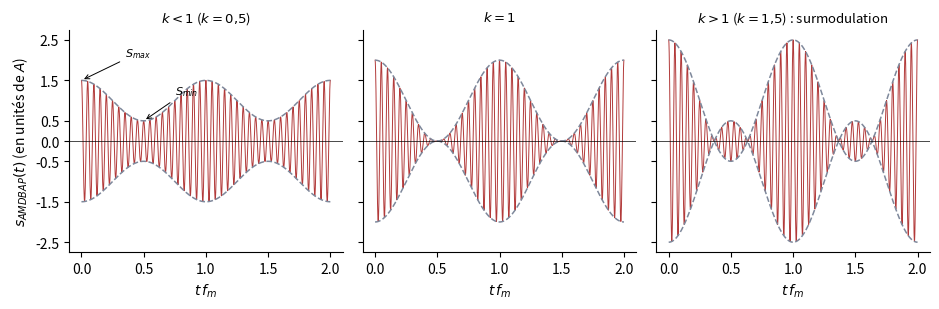

Write the Python code that produced this figure.
"""EARF1 ch. 2 — AM double bande avec porteuse : influence du taux de modulation k.
D'après le support [mod-ana, p. 27], recalculée (fp = 20 fm)."""
import numpy as np
import matplotlib
matplotlib.use("Agg")
import matplotlib.pyplot as plt
plt.rcParams.update({"font.family": "sans-serif", "font.size": 10, "svg.fonttype": "none"})
ROUGE, GRIS = "#B23A3A", "#7E889B"
fm, fp, A = 1.0, 20.0, 1.0
t = np.linspace(0, 2, 6000)
fig, ax = plt.subplots(1, 3, figsize=(9.5, 3.2), sharey=True)
for a, k, titre in zip(ax, [0.5, 1.0, 1.5], ["$k < 1$ ($k = 0{,}5$)", "$k = 1$", "$k > 1$ ($k = 1{,}5$) : surmodulation"]):
    env = A * (1 + k * np.cos(2 * np.pi * fm * t))
    a.plot(t, env * np.cos(2 * np.pi * fp * t), color=ROUGE, lw=0.7)
    a.plot(t, env, color=GRIS, ls="--", lw=1.1); a.plot(t, -env, color=GRIS, ls="--", lw=1.1)
    a.set_title(titre, fontsize=9.5); a.set_xlabel("$t\\,f_m$")
    a.axhline(0, color="black", lw=0.5); a.spines[["top", "right"]].set_visible(False)
    a.set_yticks([-2.5, -1.5, -0.5, 0, 0.5, 1.5, 2.5])
ax[0].set_ylabel("$s_{AMDBAP}(t)$ (en unités de $A$)")
ax[0].annotate("$S_{max}$", (0, 1.5), (0.35, 2.1), fontsize=8, arrowprops=dict(arrowstyle="->", lw=0.7))
ax[0].annotate("$S_{min}$", (0.5, 0.5), (0.75, 1.15), fontsize=8, arrowprops=dict(arrowstyle="->", lw=0.7))
fig.tight_layout(); fig.savefig("02-amdbap-taux.svg")
